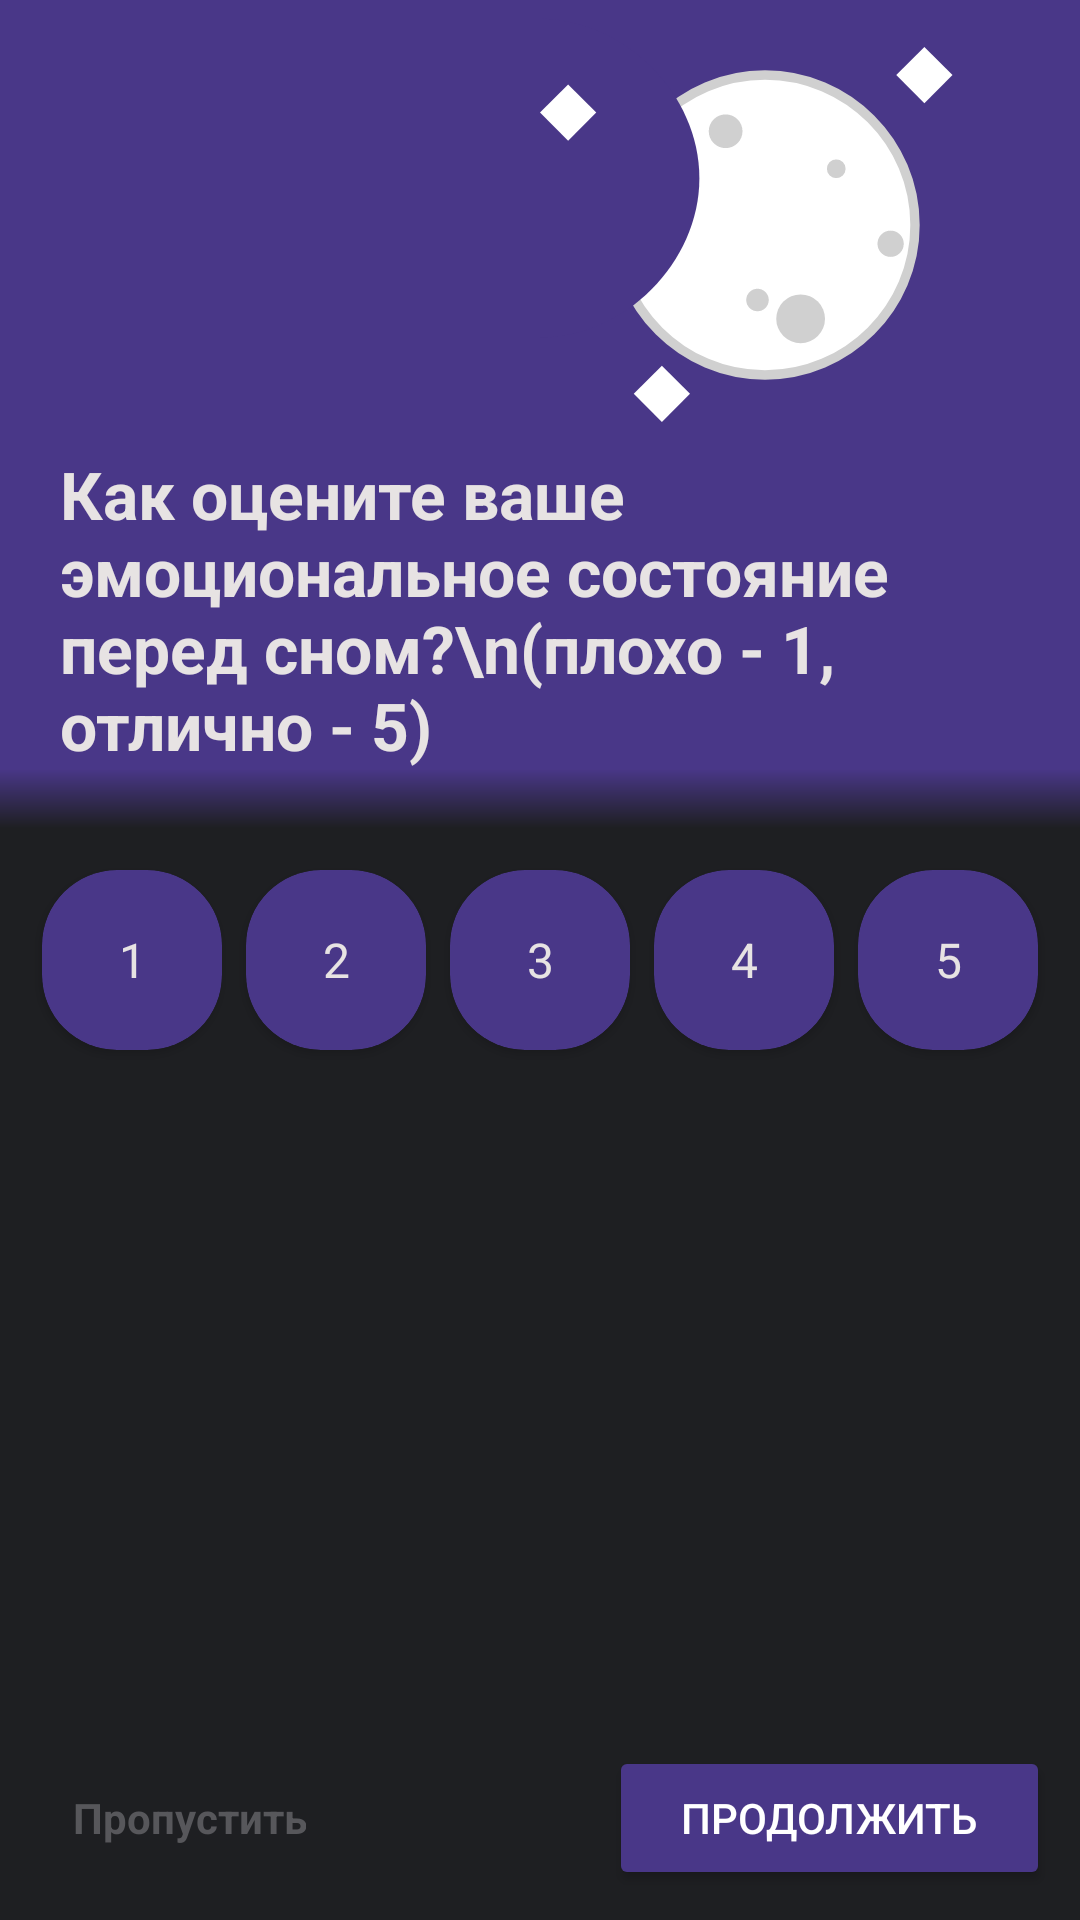

Produce the Android XML layout that renders to this screen, including the resource entries it uses.
<!-- AndroidManifest.xml: application theme Theme.SleepApp -->
<!-- res/layout/activity_emotional_state.xml -->
<RelativeLayout xmlns:android="http://schemas.android.com/apk/res/android"
    xmlns:tools="http://schemas.android.com/tools"
    android:layout_width="match_parent"
    android:layout_height="match_parent"
    xmlns:app="http://schemas.android.com/apk/res-auto"
    android:background="@color/gray">

    <RelativeLayout
        android:id="@+id/top_layout"
        android:layout_width="wrap_content"
        android:layout_height="wrap_content"
        android:background="@color/special_light_purple"
        >

        <View
            android:id="@+id/ic_moon"
            android:layout_width="150dp"
            android:layout_height="150dp"
            android:background="@drawable/ic_moon_7"

            android:layout_marginEnd="30dp"
            android:layout_alignParentTop="true"
            android:layout_alignParentEnd="true"
            />

        <TextView
            android:id="@+id/text_duration_sleep"
            android:layout_width="match_parent"
            android:layout_height="wrap_content"

            android:layout_marginHorizontal="20dp"
            android:layout_below="@id/ic_moon"

            android:text="Как оцените ваше эмоциональное состояние перед сном?\n(плохо - 1, отлично - 5)"
            android:textColor="@color/accent"
            android:textSize="22sp"
            android:textStyle="bold" />
    </RelativeLayout>

    <View
        android:id="@+id/gradient_top_layout"
        android:layout_below="@+id/top_layout"
        android:layout_above="@id/center_layout"

        android:layout_marginBottom="10dp"
        android:layout_width="match_parent"
        android:layout_height="match_parent"
        android:background="@drawable/gradient_overlay" />

    <LinearLayout
        android:id="@+id/center_layout"
        android:layout_width="wrap_content"
        android:layout_height="wrap_content"

        android:orientation="horizontal"
        android:layout_centerInParent="true">

        <androidx.cardview.widget.CardView
            android:id="@+id/emotional_state_button_1"
            android:layout_width="60dp"
            android:layout_height="60dp"
            app:cardCornerRadius="25dp"
            app:cardBackgroundColor="@color/special_light_purple"
            android:layout_margin="4dp">
            <TextView
                android:layout_width="match_parent"
                android:layout_height="match_parent"
                android:text="1"
                android:textColor="@color/accent"
                android:textSize="16sp"
                android:gravity="center"/>
        </androidx.cardview.widget.CardView>

        <androidx.cardview.widget.CardView
            android:id="@+id/emotional_state_button_2"
            android:layout_width="60dp"
            android:layout_height="60dp"
            app:cardCornerRadius="25dp"
            app:cardBackgroundColor="@color/special_light_purple"
            android:layout_margin="4dp">
            <TextView
                android:layout_width="match_parent"
                android:layout_height="match_parent"
                android:text="2"
                android:textColor="@color/accent"
                android:textSize="16sp"
                android:gravity="center"/>
        </androidx.cardview.widget.CardView>

        <androidx.cardview.widget.CardView
            android:id="@+id/emotional_state_button_3"
            android:layout_width="60dp"
            android:layout_height="60dp"
            app:cardCornerRadius="25dp"
            app:cardBackgroundColor="@color/special_light_purple"
            android:layout_margin="4dp">
            <TextView
                android:layout_width="match_parent"
                android:layout_height="match_parent"
                android:text="3"
                android:textColor="@color/accent"
                android:textSize="16sp"
                android:gravity="center"/>
        </androidx.cardview.widget.CardView>

        <androidx.cardview.widget.CardView
            android:id="@+id/emotional_state_button_4"
            android:layout_width="60dp"
            android:layout_height="60dp"
            app:cardCornerRadius="25dp"
            app:cardBackgroundColor="@color/special_light_purple"
            android:layout_margin="4dp">
            <TextView
                android:layout_width="match_parent"
                android:layout_height="match_parent"
                android:text="4"
                android:textColor="@color/accent"
                android:textSize="16sp"
                android:gravity="center"/>
        </androidx.cardview.widget.CardView>

        <androidx.cardview.widget.CardView
            android:id="@+id/emotional_state_button_5"
            android:layout_width="60dp"
            android:layout_height="60dp"
            app:cardCornerRadius="25dp"
            app:cardBackgroundColor="@color/special_light_purple"
            android:layout_margin="4dp">
            <TextView
                android:layout_width="match_parent"
                android:layout_height="match_parent"
                android:text="5"
                android:textColor="@color/accent"
                android:textSize="16sp"
                android:gravity="center"/>
        </androidx.cardview.widget.CardView>

    </LinearLayout>

    <Button
        android:id="@+id/next_bedroom_comfort_button"
        android:layout_width="wrap_content"
        android:layout_height="wrap_content"
        android:text="Продолжить"
        android:textSize="14sp"
        android:textColor="@android:color/white"
        android:backgroundTint="@color/special_light_purple"
        android:paddingHorizontal="24dp"
        android:layout_alignParentEnd="true"
        android:layout_alignParentBottom="true"
        android:layout_margin="10dp"
        />

    <TextView
        android:id="@+id/skip_emotional_state"

        android:layout_width="wrap_content"
        android:layout_height="wrap_content"
        android:text="Пропустить"
        android:textColor="@color/super_mega_light_gray"
        android:textSize="14sp"
        android:textStyle="bold"

        android:gravity="center"
        android:paddingHorizontal="24dp"
        android:layout_alignParentStart="true"
        android:layout_alignTop="@id/next_bedroom_comfort_button"
        android:layout_alignBottom="@id/next_bedroom_comfort_button"
        />

</RelativeLayout>
<!-- resources referenced by this layout -->
<resources>
  <color name="accent">#E7E3E3</color>
  <color name="gray">#1e1f22</color>
  <color name="special_light_purple">#493788</color>
  <color name="super_mega_light_gray">#57575B</color>
  <!-- drawable gradient_overlay (drawable) -->
  <shape xmlns:android="http://schemas.android.com/apk/res/android">
      <gradient
          android:startColor="@color/special_light_purple"
          android:endColor="@color/gray"
          android:angle="270" />
  </shape>
  <!-- drawable ic_moon_7 (drawable) -->
  <vector xmlns:android="http://schemas.android.com/apk/res/android"
      android:width="24dp"
      android:height="24dp"
      android:viewportWidth="24"
      android:viewportHeight="24">
  
      <path
          android:fillColor="@color/special_light_purple"
          android:pathData="M0,0h24v24h-24z" />
  
      <path
          android:fillColor="#FFFFFF"
          android:pathData="M12,4c4.41,0,8,3.59,8,8s-3.59,8-8,8s-8-3.59-8-8S7.59,4,12,4z"
          android:strokeColor="#D0D0D0"
          android:strokeWidth="0.5"
          />
  
      
      <path
          android:fillColor="#D0D0D0"
          android:pathData="M11,16a0.6,0.6 0 1 0 1.2,0a0.6,0.6 0 1 0 -1.2,0z" />
      <path
          android:fillColor="#D0D0D0"
          android:pathData="M18,13a0.7,0.7 0 1 0 1.4,0a0.7,0.7 0 1 0 -1.4,0z" />
      <path
          android:fillColor="#D0D0D0"
          android:pathData="M15.3,9a0.5,0.5 0 1 0 1,0a0.5,0.5 0 1 0 -1,0z" />
      <path
          android:fillColor="#D0D0D0"
          android:pathData="M9,7a0.9,0.9 0 1 0 1.8,0a0.9,0.9 0 1 0 -1.8,0z" />
      <path
          android:fillColor="#D0D0D0"
          android:pathData="M12.6,17a1.3,1.3 0 1 0 2.6,0a1.3,1.3 0 1 0 -2.6,0z" />
  
      <path
          android:fillColor="@color/special_light_purple"
          android:pathData="M0,1c-5.5,0,-8.5,4.5,-8.5,8.5s4,8.5,8.5,8.5s8.5-4,8.5-8.5S4.5,1,0,1z"
          />
  
      
      <path
          android:fillColor="#FFFFFF"
          android:pathData="M3,6l-1.5,1.5 -1.5,-1.5 1.5,-1.5z" />
  
      <path
          android:fillColor="#FFFFFF"
          android:pathData="M22,4l-1.5,1.5 -1.5,-1.5 1.5,-1.5z" />
  
      <path
          android:fillColor="#FFFFFF"
          android:pathData="M8,21l-1.5,1.5 -1.5,-1.5 1.5,-1.5z" />
  
  </vector>
  <style name="Theme.SleepApp" parent="Base.Theme.SleepApp" />
  <style name="Base.Theme.SleepApp" parent="Theme.Material3.DayNight.NoActionBar">
          
          
      </style>
</resources>
